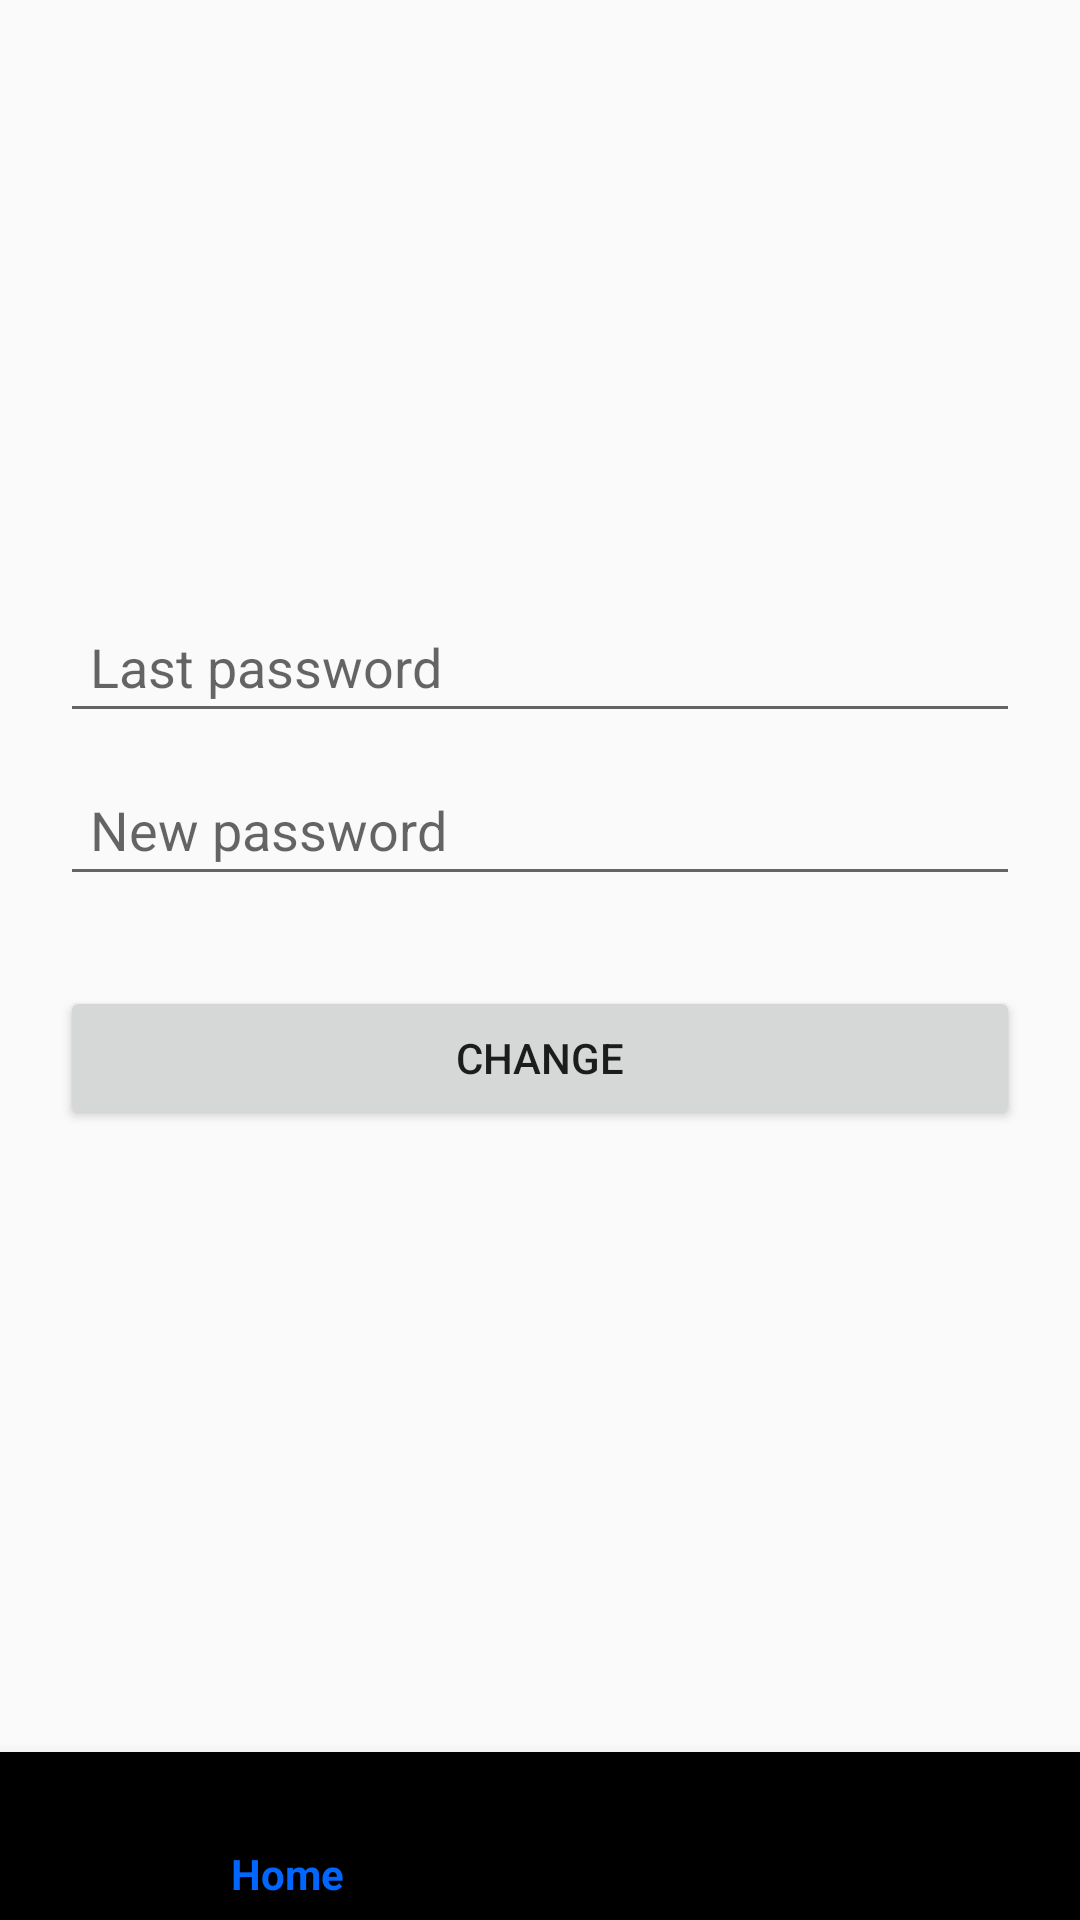

Layout XML and referenced resources for this Android screen:
<!-- AndroidManifest.xml: application theme AppTheme -->
<!-- res/layout/activity_set.xml -->
<?xml version="1.0" encoding="utf-8"?>
<android.support.constraint.ConstraintLayout
        xmlns:android="http://schemas.android.com/apk/res/android"
        xmlns:app="http://schemas.android.com/apk/res-auto"
        xmlns:tools="http://schemas.android.com/tools"
        android:id="@+id/container"
        android:layout_width="match_parent"
        android:layout_height="match_parent"
        tools:context=".SetActivity">

    <LinearLayout
            android:layout_width="fill_parent"
            android:layout_height="wrap_content"
            android:layout_gravity="center"
            android:orientation="vertical"
            android:paddingLeft="20dp"
            android:paddingRight="20dp"
            android:paddingTop="200dp"
            android:paddingBottom="100dp"
            tools:ignore="MissingConstraints"
            tools:layout_editor_absoluteY="32dp"
            tools:layout_editor_absoluteX="0dp">

        <EditText
                android:id="@+id/lastPass"
                android:layout_width="fill_parent"
                android:layout_height="wrap_content"
                android:layout_marginBottom="10dp"
                android:hint="Last password"
                android:padding="10dp"/>

        <EditText
                android:id="@+id/newPass"
                android:layout_width="fill_parent"
                android:layout_height="wrap_content"
                android:layout_marginBottom="10dp"
                android:hint="New password"
                android:padding="10dp"/>

        

        <Button
                android:id="@+id/btnChange"
                android:layout_width="fill_parent"
                android:layout_height="wrap_content"
                android:layout_marginTop="20dip"
                android:text="Change"/>



    </LinearLayout>
    <android.support.design.widget.BottomNavigationView
            xmlns:android="http://schemas.android.com/apk/res/android"
            xmlns:app="http://schemas.android.com/apk/res-auto"
            android:id="@+id/navigation2"
            android:layout_width="match_parent"
            android:layout_height="56dp"
            android:layout_gravity="start"
            app:layout_constraintBottom_toBottomOf="parent"
            app:layout_constraintEnd_toEndOf="parent"
            app:menu="@menu/my_navigation_items" />



</android.support.constraint.ConstraintLayout>
<!-- resources referenced by this layout -->
<resources>
  <style name="AppTheme" parent="Theme.AppCompat.Light.DarkActionBar">
          
          <item name="colorPrimary">@color/colorTheme</item>
          <item name="colorPrimaryDark">@color/colorPrimaryDark</item>
          <item name="colorAccent">@color/colorAccent</item>
      </style>
  <color name="colorTheme">#0066ff</color>
  <color name="colorPrimaryDark">#0066ff</color>
  <color name="colorAccent">#D81B60</color>
</resources>
